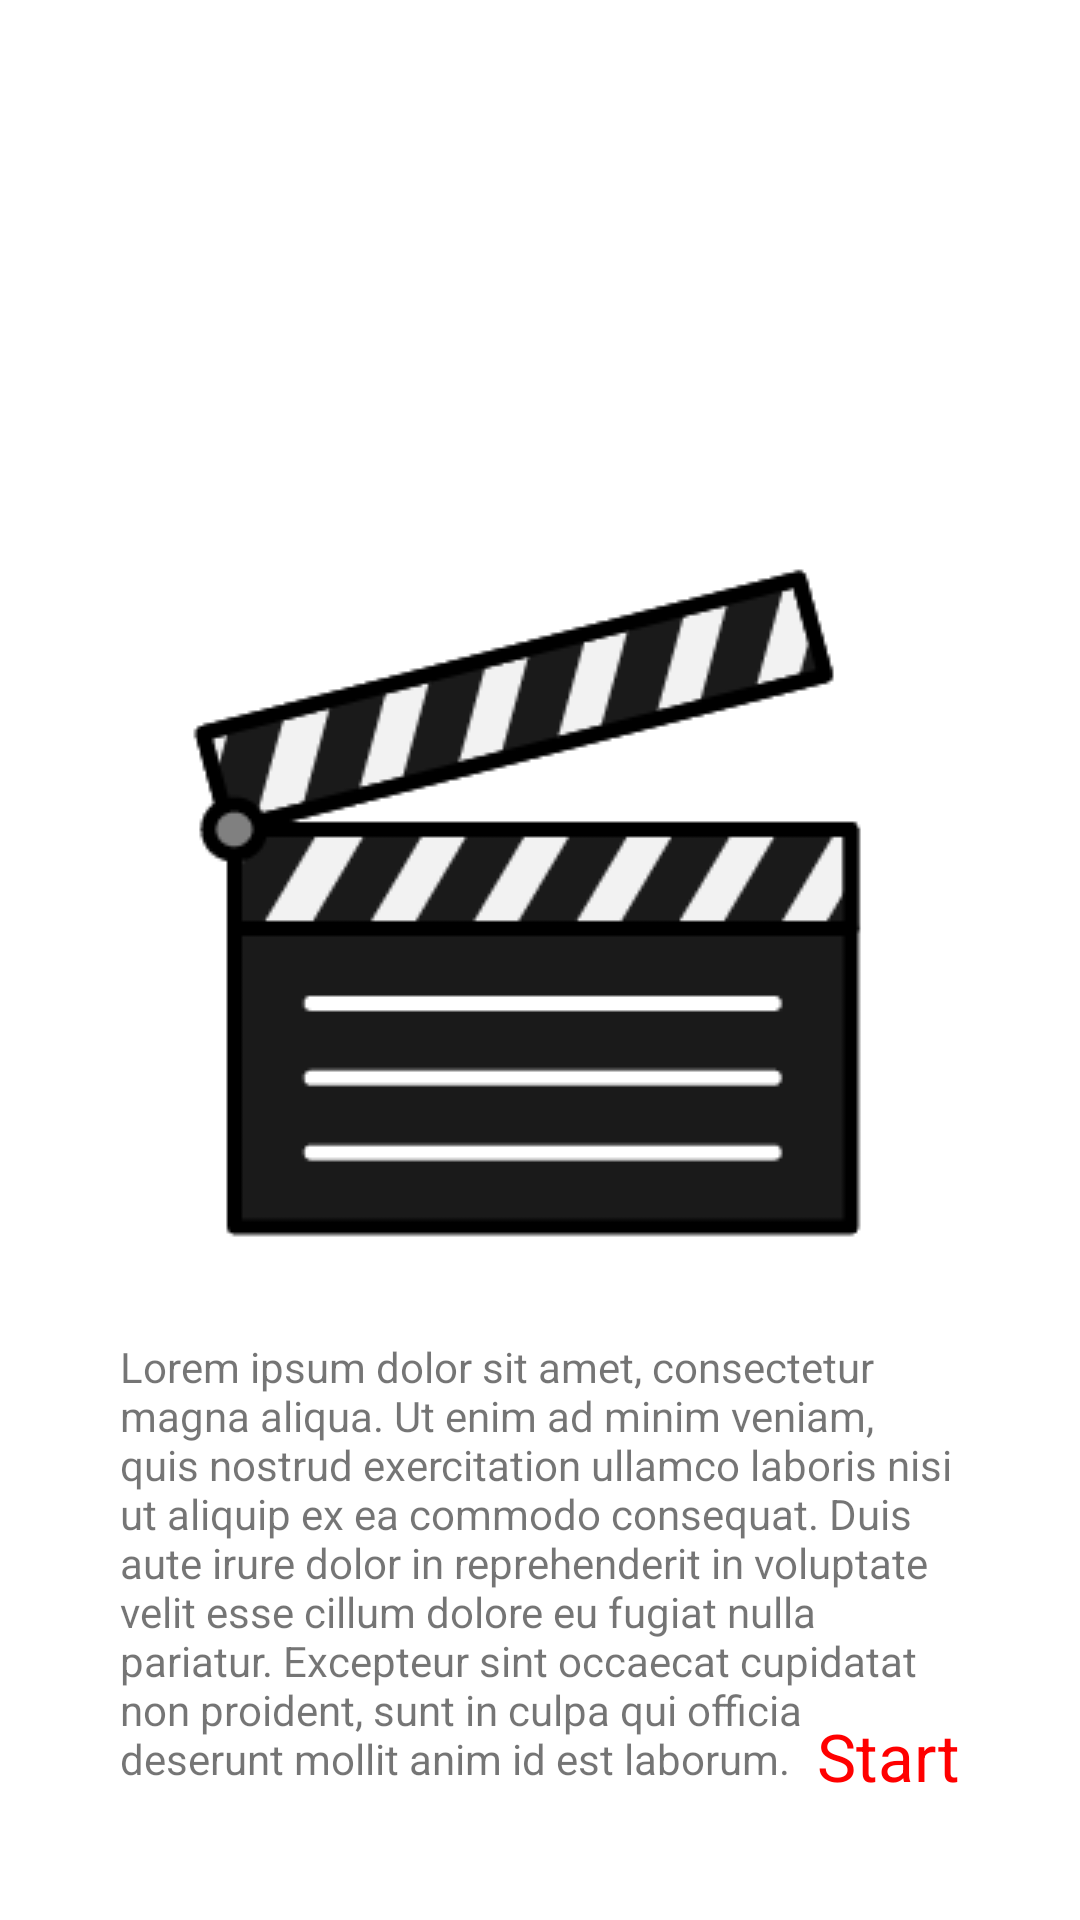

Reconstruct the res/layout file that produces this screen, plus the resources it refers to.
<!-- AndroidManifest.xml: application theme Theme.MovieTopChart -->
<!-- res/layout/fragment_first.xml -->
<?xml version="1.0" encoding="utf-8"?>
<androidx.constraintlayout.widget.ConstraintLayout xmlns:android="http://schemas.android.com/apk/res/android"
    xmlns:app="http://schemas.android.com/apk/res-auto"
    xmlns:tools="http://schemas.android.com/tools"
    android:layout_width="match_parent"
    android:layout_height="match_parent"
    tools:context=".ui.SplashScreen.OnBoardingScreen.FirstFragment">


    <ImageView
        android:id="@+id/imageView2"
        android:layout_width="wrap_content"
        android:layout_height="wrap_content"
        android:layout_marginTop="180dp"
        android:src="@drawable/movieicon1"
        app:layout_constraintEnd_toEndOf="parent"
        app:layout_constraintHorizontal_bias="0.496"
        app:layout_constraintStart_toStartOf="parent"
        app:layout_constraintTop_toTopOf="parent" />

    <TextView
        android:id="@+id/textView"
        android:layout_width="0dp"
        android:layout_height="wrap_content"
        android:layout_marginStart="40dp"
        android:layout_marginEnd="40dp"
        android:text="Lorem ipsum dolor sit amet, consectetur  magna aliqua. Ut enim ad minim veniam, quis nostrud exercitation ullamco laboris nisi ut aliquip ex ea commodo consequat. Duis aute irure dolor in reprehenderit in voluptate velit esse cillum dolore eu fugiat nulla pariatur. Excepteur sint occaecat cupidatat non proident, sunt in culpa qui officia deserunt mollit anim id est laborum."
        app:layout_constraintBottom_toBottomOf="parent"
        app:layout_constraintEnd_toEndOf="parent"
        app:layout_constraintStart_toStartOf="parent"
        app:layout_constraintTop_toBottomOf="@+id/imageView2"
        app:layout_constraintVertical_bias="0.251" />

    <TextView
        android:id="@+id/nextbtn"
        android:layout_width="wrap_content"
        android:layout_height="wrap_content"
        android:layout_marginEnd="40dp"
        android:layout_marginBottom="40dp"
        android:textSize="22sp"
        android:text="Start"
        android:textColor="@color/red"
        app:layout_constraintBottom_toBottomOf="parent"
        app:layout_constraintEnd_toEndOf="parent" />
</androidx.constraintlayout.widget.ConstraintLayout>
<!-- resources referenced by this layout -->
<resources>
  <color name="red">#FF0000</color>
  <!-- drawable movieicon1: png bitmap (drawable-v24, 6165 bytes) -->
  <style name="Theme.MovieTopChart" parent="Theme.MaterialComponents.DayNight.NoActionBar">
          
          <item name="colorPrimary">@color/purple_500</item>
          <item name="colorPrimaryVariant">@color/purple_700</item>
          <item name="colorOnPrimary">@color/white</item>
          
          <item name="colorSecondary">@color/teal_200</item>
          <item name="colorSecondaryVariant">@color/teal_700</item>
          <item name="colorOnSecondary">@color/black</item>
          
          <item name="android:statusBarColor" tools:targetApi="l">?attr/colorPrimaryVariant</item>
          
      </style>
  <color name="purple_500">#FF6200EE</color>
  <color name="purple_700">#FF3700B3</color>
  <color name="white">#FFFFFFFF</color>
  <color name="teal_200">#FF03DAC5</color>
  <color name="teal_700">#FF018786</color>
  <color name="black">#FF000000</color>
</resources>
